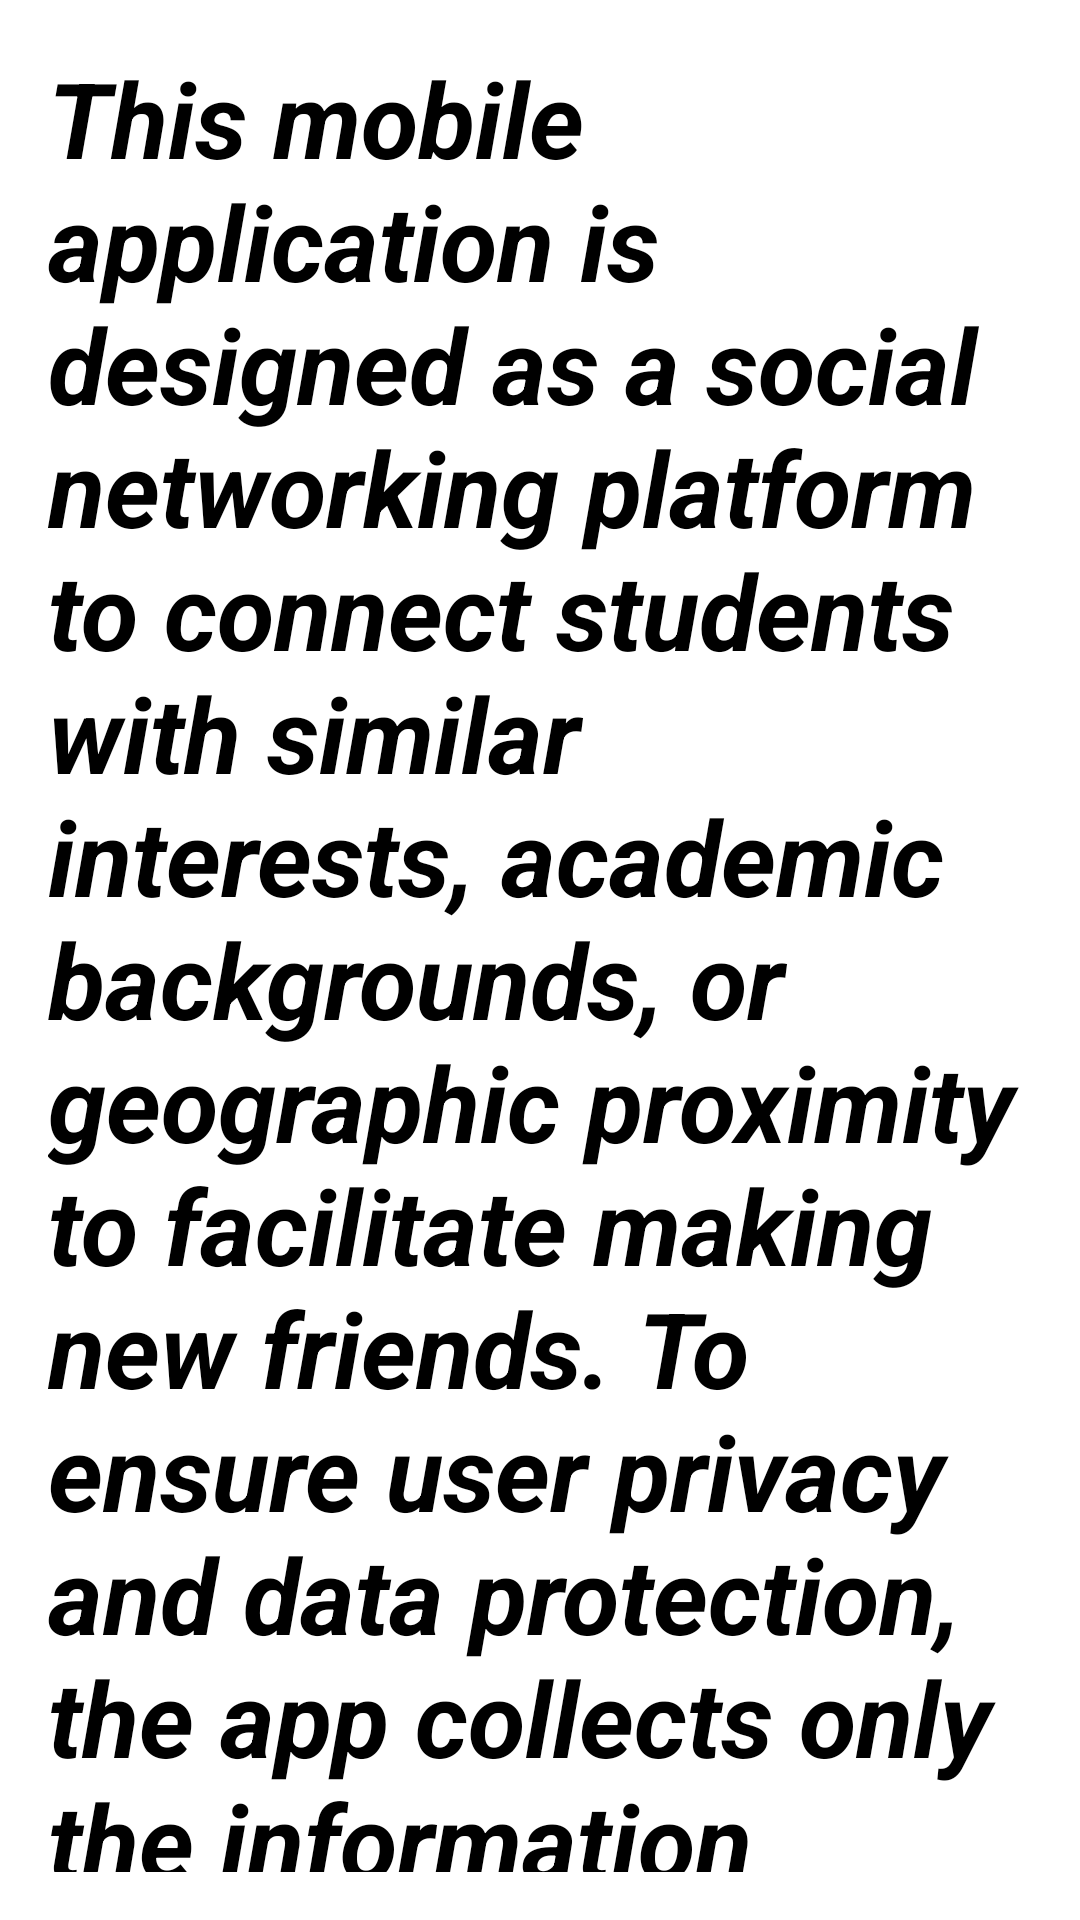

This screen was rendered from an Android layout file. Write that file and the resources it references.
<!-- AndroidManifest.xml: application theme Theme.App -->
<!-- res/layout/activity_privacy_policy.xml -->
<ScrollView xmlns:android="http://schemas.android.com/apk/res/android"
    xmlns:tools="http://schemas.android.com/tools"
    android:layout_width="match_parent"
    android:layout_height="match_parent"
    android:padding="16dp"
    tools:context=".PrivacyPolicyActivity">

    <LinearLayout
        android:layout_width="match_parent"
        android:layout_height="wrap_content"
        android:orientation="vertical">

        <TextView
            android:id="@+id/privacyPolicyText"
            android:layout_width="match_parent"
            android:layout_height="wrap_content"
            android:text="@string/this_mobile_application_is_designed_as_a_social_networking_platform_to_connect_students_with_similar_interests_academic_backgrounds_or_geographic_proximity_to_facilitate_making_new_friends_to_ensure_user_privacy_and_data_protection_the_app_collects_only_the_information_necessary_for_basic_functionality_and_user_experience_enhancement_including_usernames_profile_pictures_interests_and_location_data_user_data_is_securely_stored_and_managed_accessible_only_to_the_user_and_not_shared_with_any_third_party_entities_the_app_may_collect_analytics_data_such_as_user_interactions_and_usage_patterns_solely_for_the_purpose_of_improving_the_app_s_performance_and_user_experience_users_have_full_control_over_their_data_and_can_delete_their_accounts_and_personal_information_at_any_time_the_app_complies_with_applicable_privacy_laws_and_standards_such_as_the_general_data_protection_regulation_gdpr_and_the_california_consumer_privacy_act_ccpa_and_periodically_updates_its_privacy_policy_in_accordance_with_any_relevant_changes_or_developments"
            android:textStyle="italic|bold"
            android:textSize="35sp" />

    </LinearLayout>

</ScrollView>
<!-- resources referenced by this layout -->
<resources>
  <string name="this_mobile_application_is_designed_as_a_social_networking_platform_to_connect_students_with_similar_interests_academic_backgrounds_or_geographic_proximity_to_facilitate_making_new_friends_to_ensure_user_privacy_and_data_protection_the_app_collects_only_the_information_necessary_for_basic_functionality_and_user_experience_enhancement_including_usernames_profile_pictures_interests_and_location_data_user_data_is_securely_stored_and_managed_accessible_only_to_the_user_and_not_shared_with_any_third_party_entities_the_app_may_collect_analytics_data_such_as_user_interactions_and_usage_patterns_solely_for_the_purpose_of_improving_the_app_s_performance_and_user_experience_users_have_full_control_over_their_data_and_can_delete_their_accounts_and_personal_information_at_any_time_the_app_complies_with_applicable_privacy_laws_and_standards_such_as_the_general_data_protection_regulation_gdpr_and_the_california_consumer_privacy_act_ccpa_and_periodically_updates_its_privacy_policy_in_accordance_with_any_relevant_changes_or_developments">This mobile application is designed as a social networking platform to connect students with similar interests, academic backgrounds, or geographic proximity to facilitate making new friends. To ensure user privacy and data protection, the app collects only the information necessary for basic functionality and user experience enhancement, including usernames, profile pictures, interests, and location data. User data is securely stored and managed, accessible only to the user and not shared with any third-party entities. The app may collect analytics data, such as user interactions and usage patterns, solely for the purpose of improving the app\'s performance and user experience. Users have full control over their data and can delete their accounts and personal information at any time. The app complies with applicable privacy laws and standards, such as the General Data Protection Regulation (GDPR) and the California Consumer Privacy Act (CCPA), and periodically updates its privacy policy in accordance with any relevant changes or developments.</string>
</resources>
